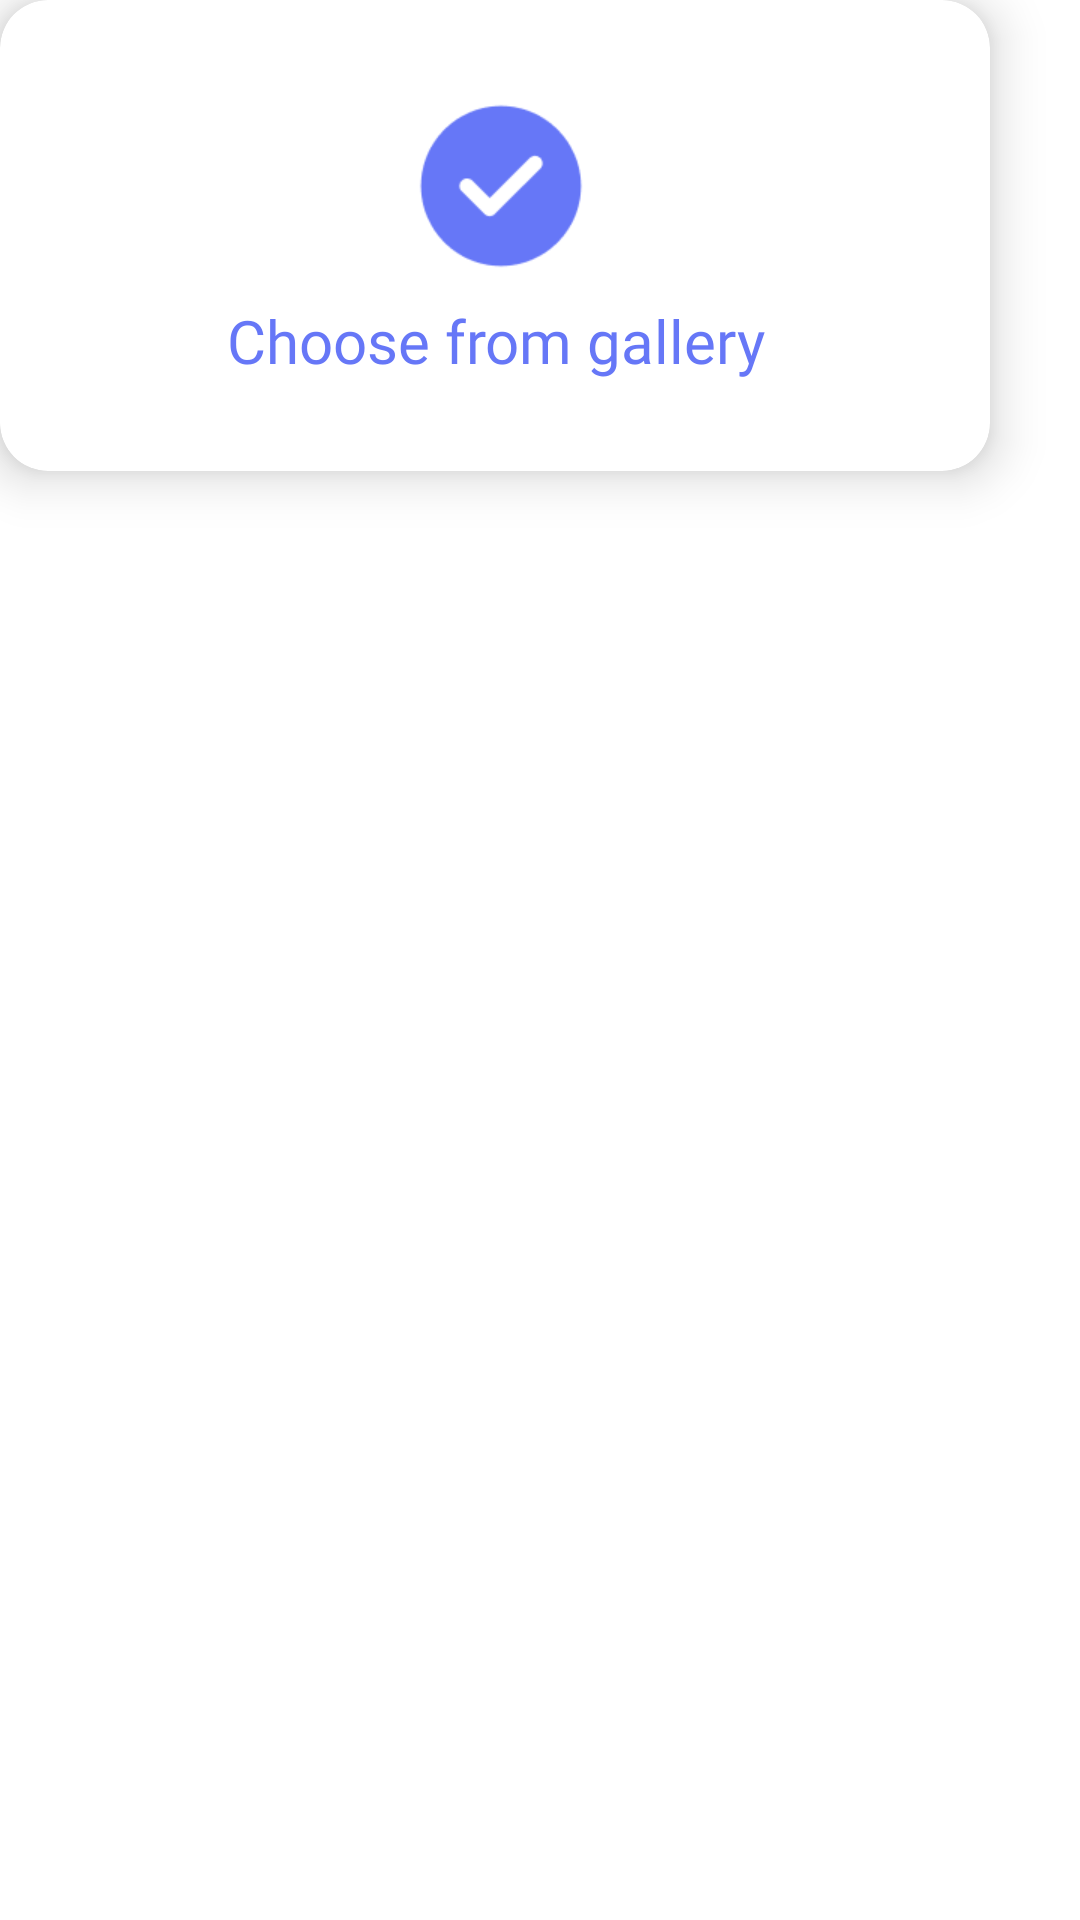

Android layout source for this screen:
<!-- AndroidManifest.xml: application theme Theme.Murray -->
<!-- res/layout/dialog_custom_success.xml -->
<?xml version="1.0" encoding="utf-8"?>
<androidx.constraintlayout.widget.ConstraintLayout xmlns:android="http://schemas.android.com/apk/res/android"
    xmlns:app="http://schemas.android.com/apk/res-auto"
    xmlns:tools="http://schemas.android.com/tools"
    android:layout_width="match_parent"
    android:layout_height="wrap_content">

    <androidx.cardview.widget.CardView
        android:layout_width="330dp"
        android:layout_height="wrap_content"
        android:padding="10dp"
        android:background="@color/white"
        app:cardCornerRadius="16dp"
        app:cardPreventCornerOverlap="false"
        android:elevation="8dp"
        app:cardElevation="10dp"
        app:layout_constraintTop_toTopOf="parent"
        app:layout_constraintStart_toStartOf="parent">

        <ImageView
            android:id="@+id/imageViewSuccess"
            android:layout_width="64dp"
            android:layout_height="64dp"
            android:background="@drawable/success_tick"
            android:layout_marginTop="@dimen/def_medium_margin_top"
            android:layout_marginStart="@dimen/def_large_margin_start"
            android:layout_marginEnd="@dimen/def_large_margin_start"
            app:layout_constraintTop_toTopOf="parent"
            app:layout_constraintStart_toStartOf="parent"/>

        <TextView
            android:id="@+id/textViewDialogTag"
            android:layout_width="match_parent"
            android:layout_height="wrap_content"
            android:text="Choose from gallery"
            android:textSize="20sp"
            android:textColor="#6677F7"
            android:fontFamily="@font/nunitobold"
            android:textAlignment="center"
            android:layout_marginStart="@dimen/def_margin_start"
            android:layout_marginEnd="@dimen/def_margin_start"
            android:layout_marginTop="@dimen/def_very_large_margin_top"
            android:layout_marginBottom="@dimen/def_medium_margin_top"
            app:layout_constraintTop_toBottomOf="parent"
            app:layout_constraintStart_toStartOf="parent"/>


    </androidx.cardview.widget.CardView>

</androidx.constraintlayout.widget.ConstraintLayout>
<!-- resources referenced by this layout -->
<resources>
  <color name="white">#FFFFFFFF</color>
  <dimen name="def_large_margin_start">135dp</dimen>
  <dimen name="def_margin_start">15dp</dimen>
  <dimen name="def_medium_margin_top">30dp</dimen>
  <dimen name="def_very_large_margin_top">100dp</dimen>
  <!-- drawable success_tick: png bitmap (drawable, 1708 bytes) -->
  <style name="Theme.Murray" parent="Theme.MaterialComponents.DayNight.DarkActionBar">
          
          <item name="colorPrimary">#4E60FF</item>
          <item name="colorPrimaryVariant">#4E60FF</item>
          <item name="colorOnPrimary">@color/white</item>
          
          <item name="colorSecondary">@color/teal_200</item>
          <item name="colorSecondaryVariant">@color/teal_700</item>
          <item name="colorOnSecondary">@color/black</item>
          
          <item name="android:statusBarColor">?attr/colorPrimaryVariant</item>
          
      </style>
  <color name="teal_200">#FF03DAC5</color>
  <color name="teal_700">#FF018786</color>
  <color name="black">#FF000000</color>
</resources>
